Photos from the image-classification dataset "patch_dataset" in the GitHub repository anurag3401/High_Resolution_Histopathology_AI. Its 2 classes are: benign, malignant.

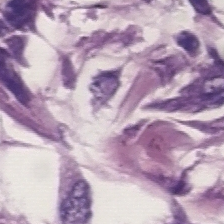
Label: malignant

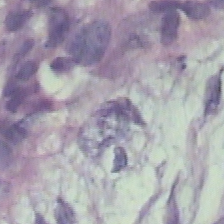
Label: benign

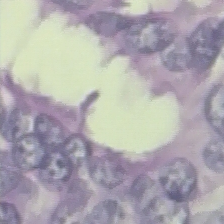
Label: benign

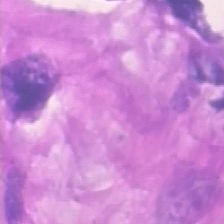
Label: malignant

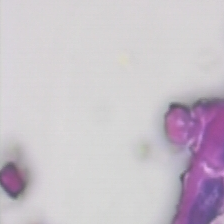
Label: malignant

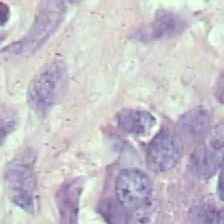
Label: benign
